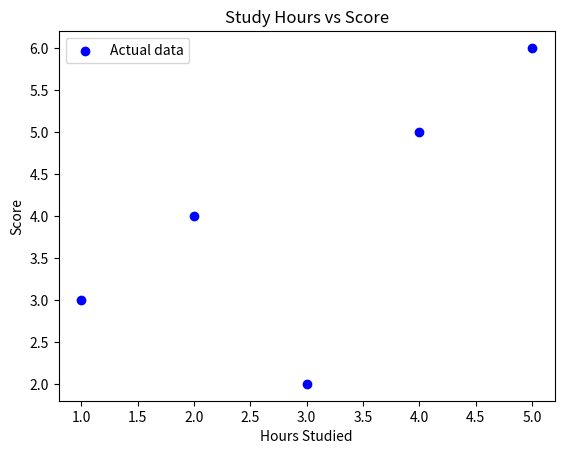

This figure's Python source:
import numpy as np
import matplotlib.pyplot as plt

# Input (X) and Output (y) 
X = np.array([[1], [2], [3], [4], [5]])
y = np.array([3, 4, 2, 5, 6])


# Visualize the data
print("\n Visualizing the data...")
plt.scatter(X, y, color='blue', label='Actual data')
plt.xlabel('Hours Studied')
plt.ylabel('Score')
plt.title('Study Hours vs Score')
plt.legend()
plt.show()